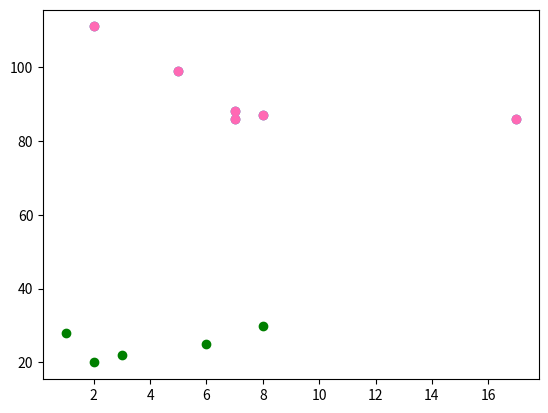

Here is the Python script that generated this plot:
"""

import matplotlib.pyplot as plt
import numpy as np

ypoints = np.array([3, 8, 1, 10])

plt.plot(ypoints, marker = '3')
plt.show()

import matplotlib.pyplot as plt
import numpy as np

y=np.array([3,8,1,10])
plt.plot(y,marker='s',ms=20,mec='y',mfc='y',linestyle='-.',color='r',linewidth='20')
plt.show()



#multiple line
import matplotlib.pyplot as plt
import numpy as np

x1=np.array([0,1,2,3])
y1=np.array([3,8,1,10])
x2=np.array([0,1,2,3])
y2=np.array([6,2,7,11])

plt.plot(x1, y1, marker='o', ms=10, mec='y', mfc='y', color='r', linewidth=2,linestyle='--')  # প্রথম লাইন
plt.plot(x2, y2, marker='s', ms=10, mec='b', mfc='b', color='g', linewidth=2,linestyle='-.')  # দ্বিতীয় লাইন

plt.title("Multiple line",)
plt.xlabel("SPORTS")
plt.ylabel("sCORE")
plt.show()

#labels and lines

import matplotlib.pyplot as plt
import numpy as np

x1=np.array([0,1,2,3])
y1=np.array([3,8,1,10])

font1={'family': 'serif','color': 'blue','size': 20}
font2={'family': 'serif','color': 'darkred','size': 15}

#plt.plot(x1, y1, marker='o', ms=10, mec='y', mfc='y', color='r', linewidth=2,linestyle='--')  # প্রথম লাইন

plt.title("Multiple line",fontdict=font1,loc='left')

plt.xlabel("SPORTS", fontdict= font2)

plt.ylabel("sCORE", fontdict=font2)
plt.plot(x1,y1)
plt.show()


import matplotlib.pyplot as plt
import numpy as np

x1=np.array([0,1,2,3])
y1=np.array([3,8,1,10])

font1={'family': 'serif','color': 'blue','size': 20}
font2={'family': 'serif','color': 'darkred','size': 15}

#plt.plot(x1, y1, marker='o', ms=10, mec='y', mfc='y', color='r', linewidth=2,linestyle='--')  # প্রথম লাইন

plt.title("Multiple line",fontdict=font1,loc='left')

plt.xlabel("SPORTS", fontdict= font2)

plt.ylabel("sCORE", fontdict=font2)
plt.plot(x1,y1)
plt.grid(axis='y',linestyle='--',linewidth=0.5,color='r')
plt.show()




#subplot
#column
import matplotlib.pyplot as plt
import numpy as np

#plot1
x=np.array([0,1,2,3])
y=np.array([3,8,1,10])
plt.subplot(1,2,1)
plt.plot(x,y)
plt.title("Incomes")

#plot2
x=np.array([0,1,2,3])
y=np.array([10,12,14,15])
plt.subplot(1,2,2)
plt.plot(x,y)
plt.title("Sales")

plt.suptitle("Daily")
plt.show()

#row

import matplotlib.pyplot as plt
import numpy as np

#plot1
x=np.array([0,1,2,3])
y=np.array([3,8,1,10])

plt.subplot(2,1,1)
plt.plot(x,y)
plt.title("Incomes")

#plot2
x=np.array([0,1,2,3])
y=np.array([10,12,14,15])
plt.subplot(2,1,2)
plt.plot(x,y)
plt.title("Sales")
plt.suptitle("Daily")
plt.show()
"""

#SCATTER

import matplotlib.pyplot as plt
import numpy as np
#plot1
#day one,the age, and speed of the (n)cars
x=np.array([5,7,8,7,2,17])
y=np.array([99,86,87,88,111,86])

plt.scatter(x,y)
#add color
plt.scatter(x,y,color='hotpink')

#plot2
#day two,the age,and speed of the cars
x=np.array([2,3,6,1,8])
y=np.array([20,22,25,28,30])

#plt.scatter(x,y)
#add color
plt.scatter(x,y,color='green')
plt.show()
